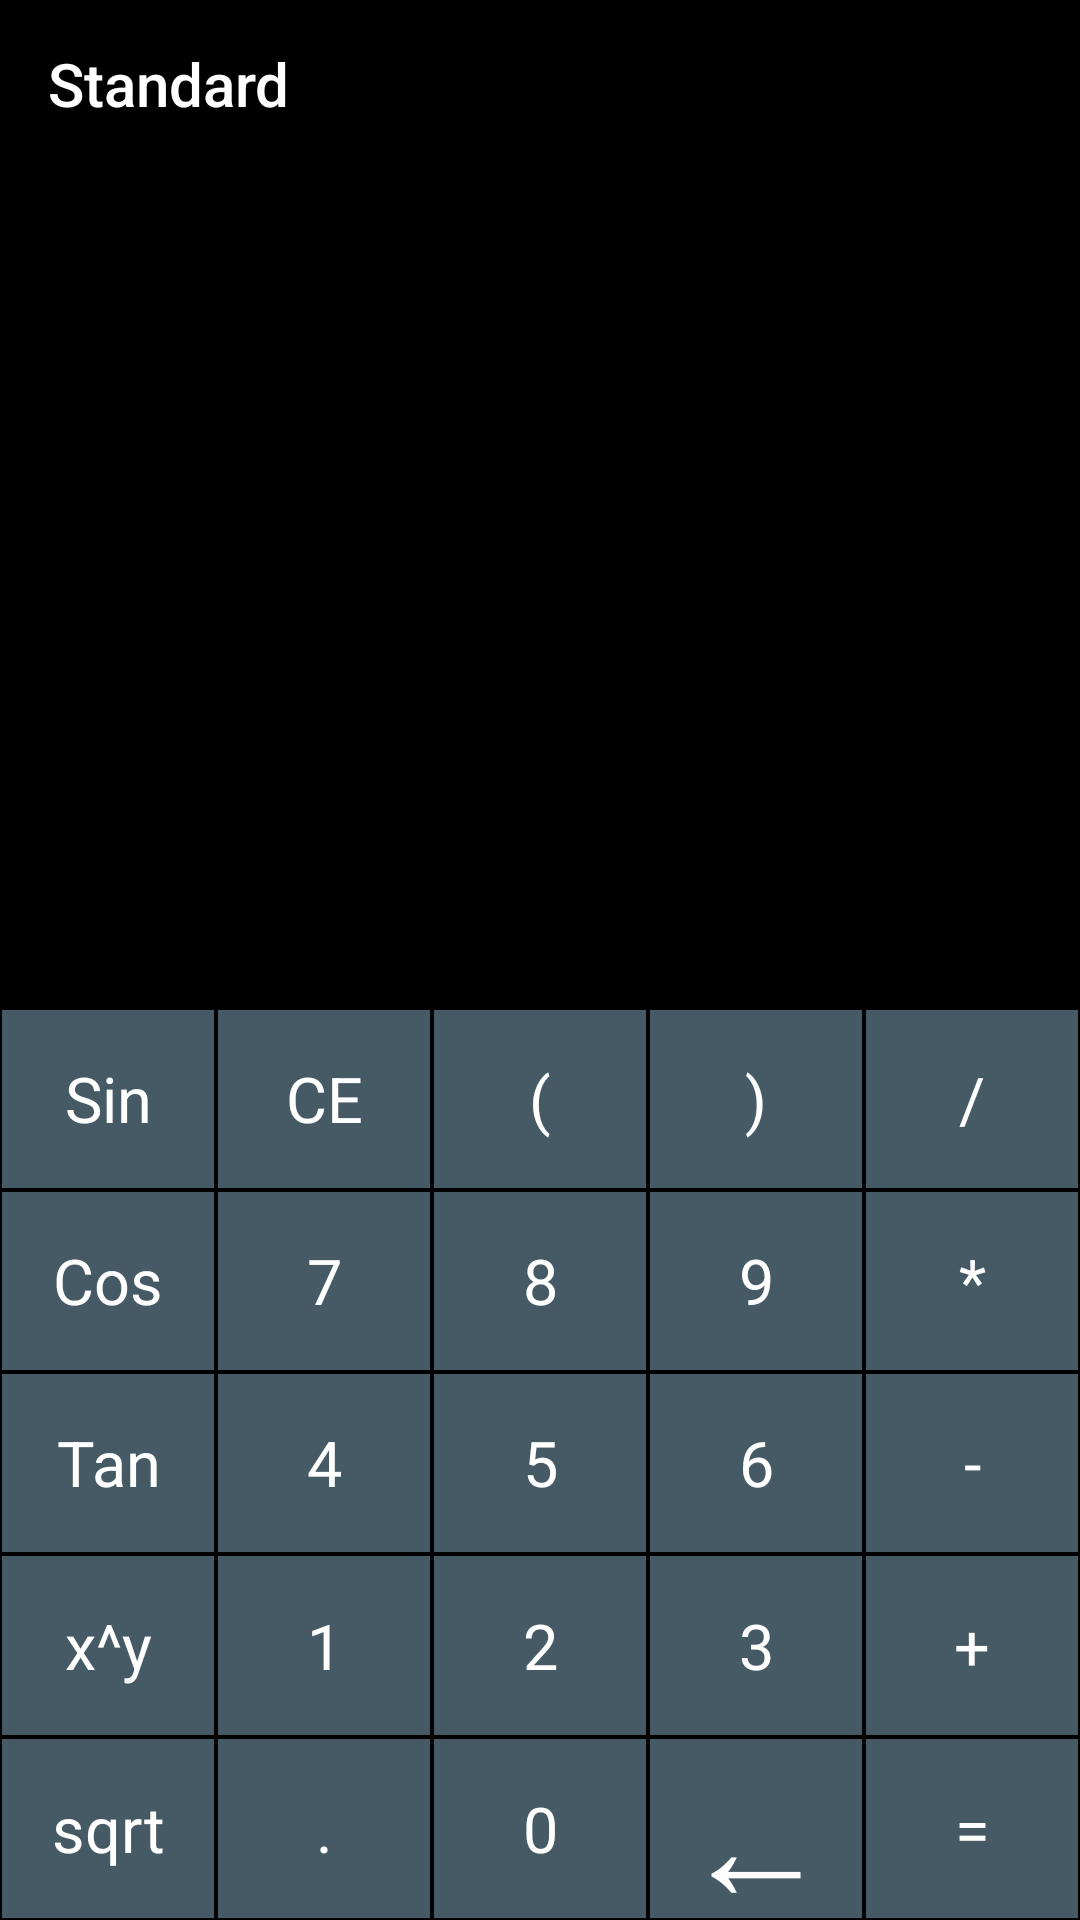

Reconstruct the res/layout file that produces this screen, plus the resources it refers to.
<!-- AndroidManifest.xml: application theme AppTheme -->
<!-- res/layout/fragment_standard.xml -->
<?xml version="1.0" encoding="utf-8"?>
<androidx.drawerlayout.widget.DrawerLayout xmlns:android="http://schemas.android.com/apk/res/android"
    xmlns:app="http://schemas.android.com/apk/res-auto"
    android:id="@+id/drawer_layout"
    android:layout_width="match_parent"
    android:layout_height="match_parent">

    <LinearLayout
        android:layout_width="match_parent"
        android:layout_height="match_parent"
        android:background="@android:color/black"
        android:orientation="vertical">
        <androidx.appcompat.widget.Toolbar
            android:layout_width="match_parent"
            android:layout_height="?attr/actionBarSize"
            android:id="@+id/toolbar"
            android:background="@color/pureBlack"
            android:theme="@style/ThemeOverlay.AppCompat.Dark.ActionBar"
            android:elevation="4dp"
            app:title="Standard"
            />


        <TextView
            android:id="@+id/expr"
            android:layout_width="match_parent"
            android:layout_height="180sp"
            android:ellipsize="start"
            android:gravity="end"
            android:singleLine="true"
            android:textColor="@android:color/white"
            android:textSize="60sp" />

        <TextView
            android:id="@+id/result"
            android:layout_width="match_parent"
            android:layout_height="100sp"
            android:ellipsize="end"
            android:gravity="end"
            android:singleLine="true"
            android:textColor="@color/actionButton"
            android:textSize="50sp" />

        <LinearLayout
            android:layout_width="match_parent"
            android:layout_height="match_parent"
            android:orientation="vertical">

            <LinearLayout
                android:layout_width="match_parent"
                android:layout_height="0dp"
                android:layout_weight="1"
                android:orientation="horizontal">

                <TextView
                    android:id="@+id/sin"
                    style="@style/NumberButtonStyle"
                    android:text="Sin" />

                <TextView
                    android:id="@+id/ce"
                    style="@style/NumberButtonStyle"
                    android:text="CE" />

                <TextView
                    android:id="@+id/openBrc"
                    style="@style/NumberButtonStyle"
                    android:text="(" />

                <TextView
                    android:id="@+id/closeBrc"
                    style="@style/NumberButtonStyle"
                    android:text=")" />

                <TextView
                    android:id="@+id/div"
                    style="@style/NumberButtonStyle"
                    android:text="/" />
            </LinearLayout>

            <LinearLayout
                android:layout_width="match_parent"
                android:layout_height="0dp"
                android:layout_weight="1"
                android:orientation="horizontal">

                <TextView
                    android:id="@+id/cos"
                    style="@style/NumberButtonStyle"
                    android:text="Cos" />

                <TextView
                    android:id="@+id/seven"
                    style="@style/NumberButtonStyle"
                    android:text="7" />

                <TextView
                    android:id="@+id/eight"
                    style="@style/NumberButtonStyle"
                    android:text="8" />

                <TextView
                    android:id="@+id/nine"
                    style="@style/NumberButtonStyle"
                    android:text="9" />

                <TextView
                    android:id="@+id/mul"
                    style="@style/NumberButtonStyle"
                    android:text="*" />
            </LinearLayout>

            <LinearLayout
                android:layout_width="match_parent"
                android:layout_height="0dp"
                android:layout_weight="1"
                android:orientation="horizontal">

                <TextView
                    android:id="@+id/tan"
                    style="@style/NumberButtonStyle"
                    android:text="Tan" />

                <TextView
                    android:id="@+id/four"
                    style="@style/NumberButtonStyle"
                    android:text="4" />

                <TextView
                    android:id="@+id/five"
                    style="@style/NumberButtonStyle"
                    android:text="5" />

                <TextView
                    android:id="@+id/six"
                    style="@style/NumberButtonStyle"
                    android:text="6" />

                <TextView
                    android:id="@+id/minus"
                    style="@style/NumberButtonStyle"
                    android:text="-" />
            </LinearLayout>

            <LinearLayout
                android:layout_width="match_parent"
                android:layout_height="0dp"
                android:layout_weight="1"
                android:orientation="horizontal">

                <TextView
                    android:id="@+id/pow"
                    style="@style/NumberButtonStyle"
                    android:text="x^y" />

                <TextView
                    android:id="@+id/one"
                    style="@style/NumberButtonStyle"
                    android:text="1" />

                <TextView
                    android:id="@+id/two"
                    style="@style/NumberButtonStyle"
                    android:text="2" />

                <TextView
                    android:id="@+id/three"
                    style="@style/NumberButtonStyle"
                    android:text="3" />

                <TextView
                    android:id="@+id/plus"
                    style="@style/NumberButtonStyle"
                    android:text="+" />
            </LinearLayout>

            <LinearLayout
                android:layout_width="match_parent"
                android:layout_height="0dp"
                android:layout_weight="1"
                android:orientation="horizontal">


                <TextView
                    android:id="@+id/sqroot"
                    style="@style/NumberButtonStyle"
                    android:text="sqrt" />

                <TextView
                    android:id="@+id/dot"
                    style="@style/NumberButtonStyle"
                    android:text="." />

                <TextView
                    android:id="@+id/zero"
                    style="@style/NumberButtonStyle"
                    android:text="0" />

                <TextView
                    android:id="@+id/back"
                    style="@style/NumberButtonStyle"
                    android:text="←"
                    android:textSize="50sp"
                    android:gravity="center"/>

                <TextView
                    android:id="@+id/equals"
                    style="@style/NumberButtonStyle"
                    android:text="=" />
            </LinearLayout>

        </LinearLayout>

    </LinearLayout>


</androidx.drawerlayout.widget.DrawerLayout>
<!-- resources referenced by this layout -->
<resources>
  <color name="actionButton">#F57C00</color>
  <color name="pureBlack">#000000</color>
  <style name="NumberButtonStyle">
          <item name="android:layout_width">0dp</item>
          <item name="android:layout_height">match_parent</item>
          <item name="android:layout_weight">1</item>
          <item name="android:background">@color/numberButton</item>
          <item name="android:textSize">21sp</item>
          <item name="android:textColor">@android:color/white</item>
          <item name="android:gravity">center</item>
          <item name="android:layout_margin">0.5dp</item>
      </style>
  <style name="AppTheme" parent="Theme.AppCompat.Light.DarkActionBar">
          
          <item name="colorPrimary">@color/numberButton</item>
          <item name="colorPrimaryDark">@color/numberButton</item>
          <item name="colorAccent">@color/colorAccent</item>
          <item name="windowNoTitle">true</item>
          <item name="android:windowFullscreen">true</item>
      </style>
  <color name="numberButton">#455A64</color>
  <color name="colorAccent">#FF4081</color>
</resources>
